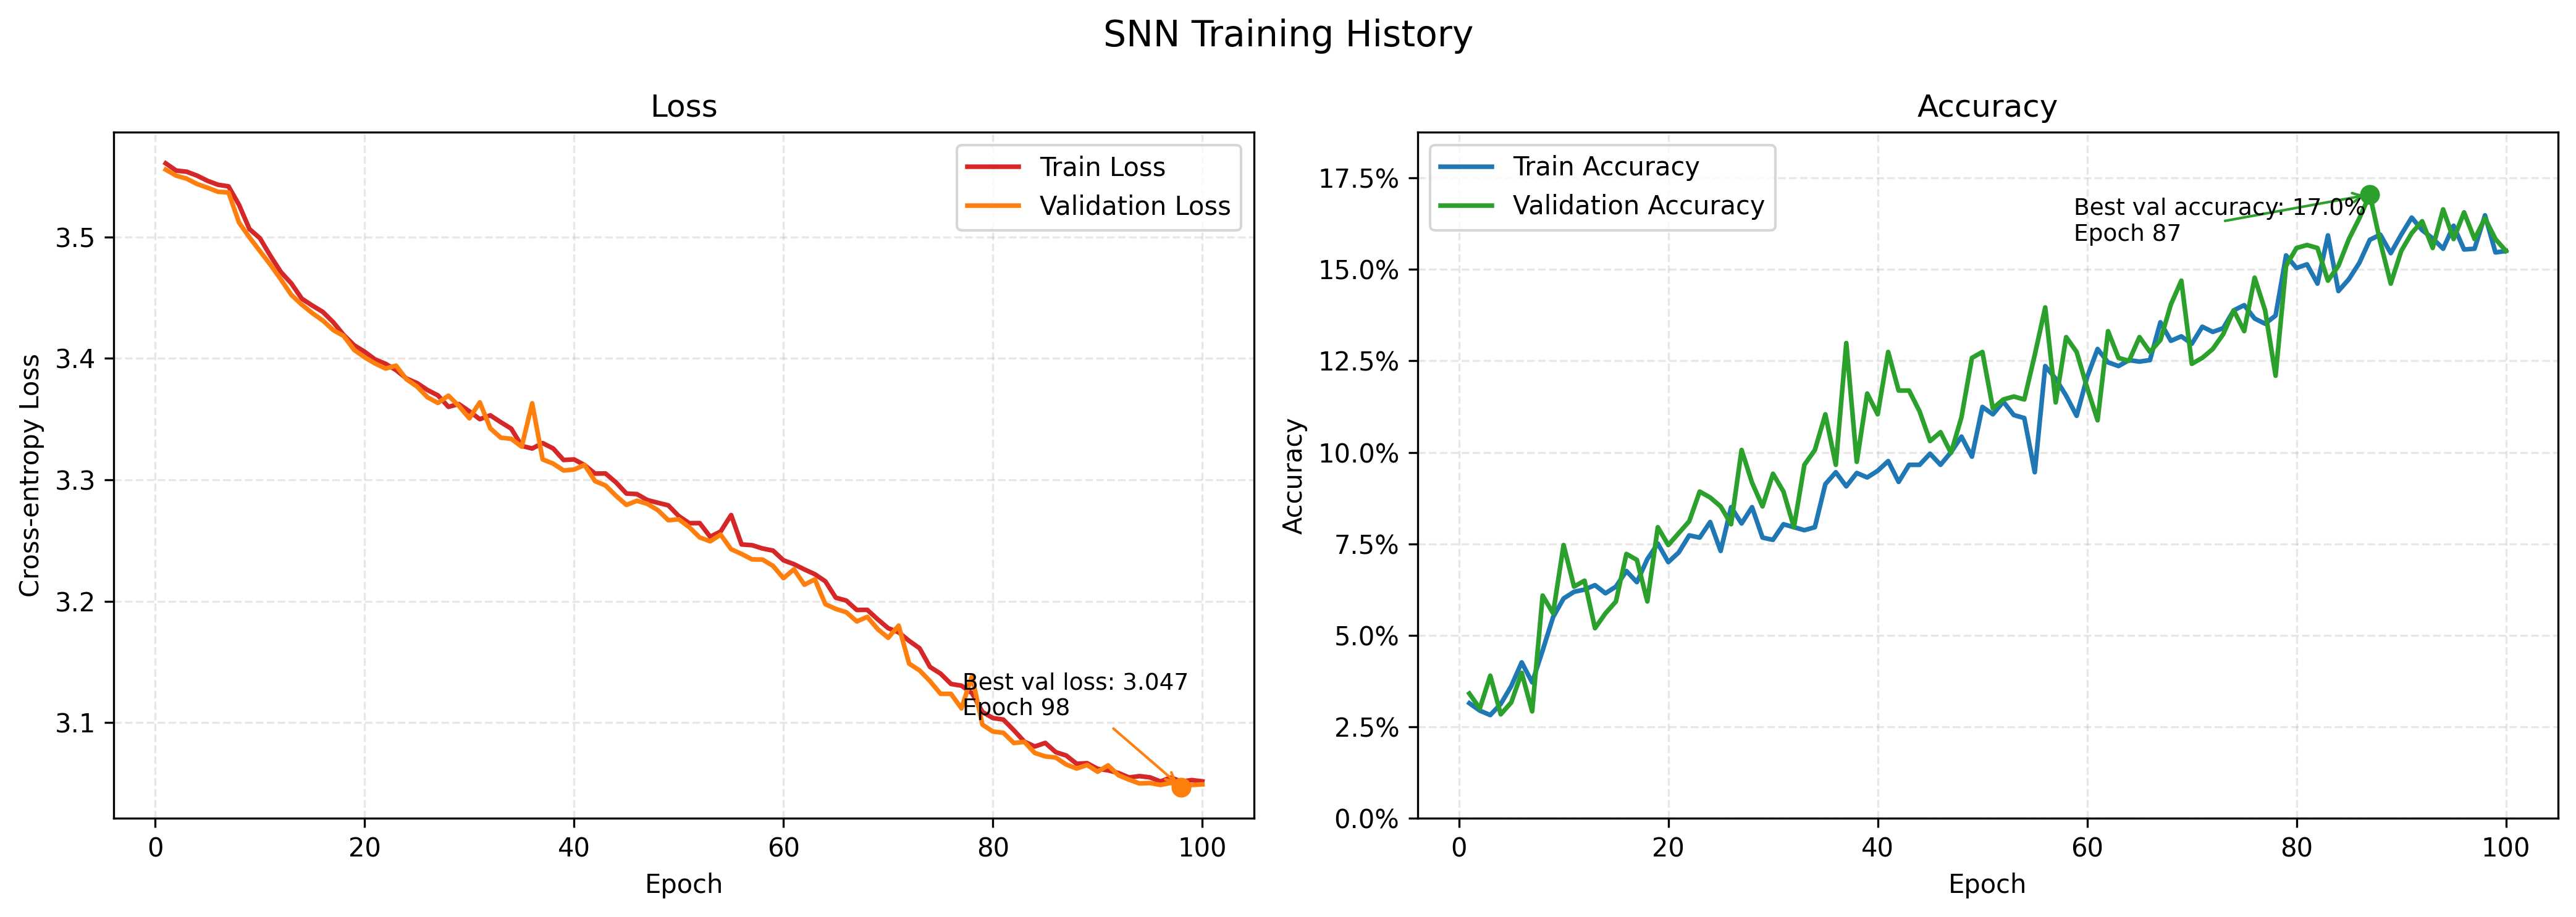

Data behind this chart, as committed beside it:
train_loss, train_accuracy, val_loss, val_accuracy, learning_rate
3.561, 0.03145, 3.556, 0.03409, 0.0001
3.555, 0.02942, 3.551, 0.03003, 0.00028
3.554, 0.02821, 3.548, 0.03896, 0.00046
3.551, 0.03125, 3.544, 0.02841, 0.00064
3.546, 0.03612, 3.541, 0.03166, 0.00082
3.543, 0.04261, 3.537, 0.03977, 0.001
3.542, 0.03713, 3.537, 0.02922, 0.0009997
3.527, 0.04586, 3.512, 0.06088, 0.0009989
3.507, 0.05499, 3.5, 0.05601, 0.0009976
3.499, 0.06006, 3.488, 0.07468, 0.0009957
3.485, 0.06189, 3.477, 0.06331, 0.0009932
3.471, 0.0625, 3.465, 0.06494, 0.0009903
3.462, 0.06372, 3.452, 0.05195, 0.0009868
3.449, 0.06149, 3.444, 0.05601, 0.0009828
3.444, 0.06331, 3.437, 0.05925, 0.0009782
3.438, 0.06757, 3.431, 0.07224, 0.0009732
3.43, 0.06453, 3.423, 0.07062, 0.0009676
3.419, 0.07082, 3.419, 0.05925, 0.0009615
3.411, 0.07508, 3.407, 0.07955, 0.000955
3.405, 0.07001, 3.401, 0.07468, 0.0009479
3.399, 0.07265, 3.396, 0.07792, 0.0009403
3.396, 0.07731, 3.392, 0.08117, 0.0009323
3.39, 0.0767, 3.394, 0.08929, 0.0009238
3.383, 0.08097, 3.383, 0.08766, 0.0009149
3.38, 0.07305, 3.377, 0.08523, 0.0009055
3.374, 0.08502, 3.368, 0.08036, 0.0008956
3.37, 0.08056, 3.363, 0.1006, 0.0008854
3.36, 0.08502, 3.369, 0.09172, 0.0008747
3.362, 0.0767, 3.361, 0.08523, 0.0008636
3.356, 0.0761, 3.351, 0.09416, 0.0008521
3.35, 0.08036, 3.364, 0.08929, 0.0008403
3.353, 0.07955, 3.342, 0.07955, 0.000828
3.347, 0.07873, 3.335, 0.09659, 0.0008155
3.342, 0.07955, 3.334, 0.1006, 0.0008025
3.328, 0.09131, 3.327, 0.1104, 0.0007893
3.326, 0.09456, 3.363, 0.09659, 0.0007757
3.33, 0.09071, 3.317, 0.1299, 0.0007619
3.326, 0.09436, 3.313, 0.0974, 0.0007478
3.316, 0.09314, 3.308, 0.1161, 0.0007334
3.317, 0.09497, 3.308, 0.1104, 0.0007187
3.312, 0.09761, 3.312, 0.1274, 0.0007038
3.305, 0.09192, 3.299, 0.1169, 0.0006887
3.305, 0.09659, 3.295, 0.1169, 0.0006734
3.298, 0.09659, 3.287, 0.1112, 0.000658
3.289, 0.09963, 3.279, 0.1031, 0.0006423
3.288, 0.09659, 3.283, 0.1055, 0.0006265
3.283, 0.1, 3.28, 0.09984, 0.0006106
3.281, 0.1043, 3.275, 0.1096, 0.0005945
3.279, 0.09882, 3.267, 0.1258, 0.0005784
3.27, 0.1124, 3.267, 0.1274, 0.0005622
3.264, 0.1104, 3.261, 0.112, 0.0005459
3.264, 0.1138, 3.253, 0.1144, 0.0005295
3.253, 0.1102, 3.249, 0.1153, 0.0005132
3.257, 0.1094, 3.255, 0.1144, 0.0004968
3.271, 0.09456, 3.243, 0.1266, 0.0004805
3.247, 0.1236, 3.239, 0.1396, 0.0004641
3.246, 0.1201, 3.234, 0.1136, 0.0004478
3.243, 0.1155, 3.234, 0.1315, 0.0004316
3.242, 0.11, 3.229, 0.1274, 0.0004155
3.234, 0.1205, 3.219, 0.1177, 0.0003994
... 40 more rows
